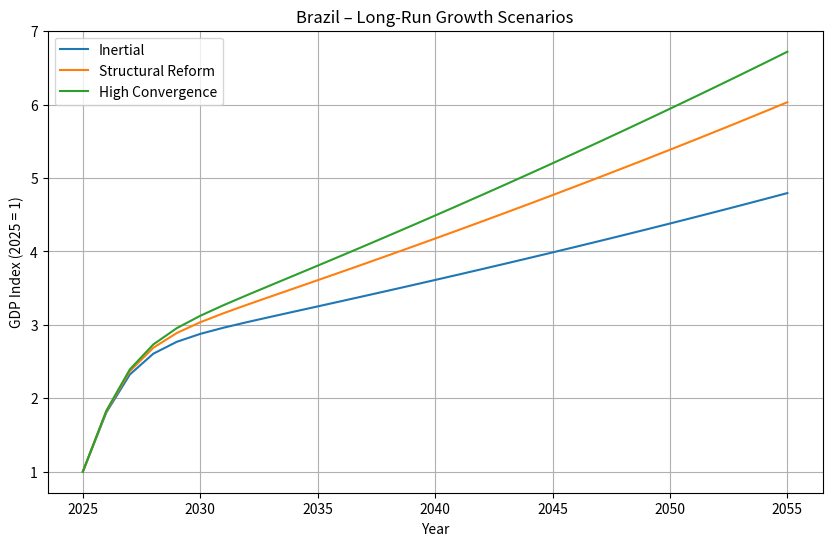
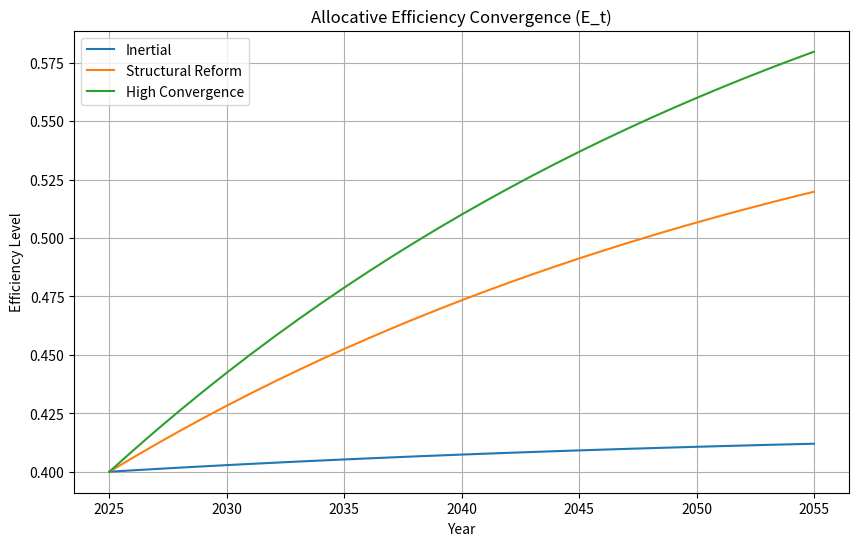

Write the Python code that produced these figures, in order.
import numpy as np
import matplotlib.pyplot as plt

# ======================================================
# 1. PARAMETERS & CALIBRATION
# ======================================================

alpha = 0.40          # Capital share
delta = 0.045         # Depreciation
g_L = 0.003           # Labor growth
g_h = 0.002           # Human capital growth
g_frontier = 0.01     # Global technology growth

# Capital deepening
ky_initial = 2.85
ky_target = 3.80
eta_ky = 0.04

# Efficiency dynamics
E_initial = 0.40
lambda_E = 0.03

scenarios = {
    "Inertial": 0.42,
    "Structural Reform": 0.60,
    "High Convergence": 0.70
}

start_year = 2025
years = 31
time = np.arange(start_year, start_year + years)

# ======================================================
# 2. SIMULATION ENGINE
# ======================================================

def simulate_economy(E_target):
    Y = np.zeros(years)
    K = np.zeros(years)
    L = np.zeros(years)
    h = np.zeros(years)
    A_frontier = np.zeros(years)
    E = np.zeros(years)
    A = np.zeros(years)
    ky = np.zeros(years)
    gY = np.zeros(years)

    # Initial conditions
    L[0] = 100.0
    h[0] = 3.25
    A_frontier[0] = 1.0
    E[0] = E_initial
    A[0] = A_frontier[0] * E[0]
    ky[0] = ky_initial

    Y[0] = 100.0
    K[0] = ky[0] * Y[0]

    for t in range(1, years):
        # Exogenous processes
        L[t] = L[t-1] * (1 + g_L)
        h[t] = h[t-1] * (1 + g_h)
        A_frontier[t] = A_frontier[t-1] * (1 + g_frontier)

        # Efficiency convergence
        E[t] = E[t-1] + lambda_E * (E_target - E[t-1])
        A[t] = A_frontier[t] * E[t]

        # Capital-output ratio convergence
        ky[t] = ky[t-1] + eta_ky * (ky_target - ky[t-1])

        # Capital accumulation
        K[t] = ky[t] * Y[t-1]

        # Production function
        Y[t] = (K[t] ** alpha) * ((A[t] * h[t] * L[t]) ** (1 - alpha))

        # Growth rate
        gY[t] = (Y[t] / Y[t-1] - 1) * 100

    return Y, gY, E

# ======================================================
# 3. RUN SIMULATIONS
# ======================================================

results = {}

for name, E_target in scenarios.items():
    results[name] = simulate_economy(E_target)

# ======================================================
# 4. PLOTS
# ======================================================

plt.figure(figsize=(10,6))

for name in scenarios:
    Y = results[name][0]
    plt.plot(time, Y / Y[0], label=name)

plt.title("Brazil – Long-Run Growth Scenarios")
plt.xlabel("Year")
plt.ylabel("GDP Index (2025 = 1)")
plt.legend()
plt.grid(True)
plt.show()

plt.figure(figsize=(10,6))

for name in scenarios:
    E = results[name][2]
    plt.plot(time, E, label=name)

plt.title("Allocative Efficiency Convergence (E_t)")
plt.xlabel("Year")
plt.ylabel("Efficiency Level")
plt.legend()
plt.grid(True)
plt.show()
